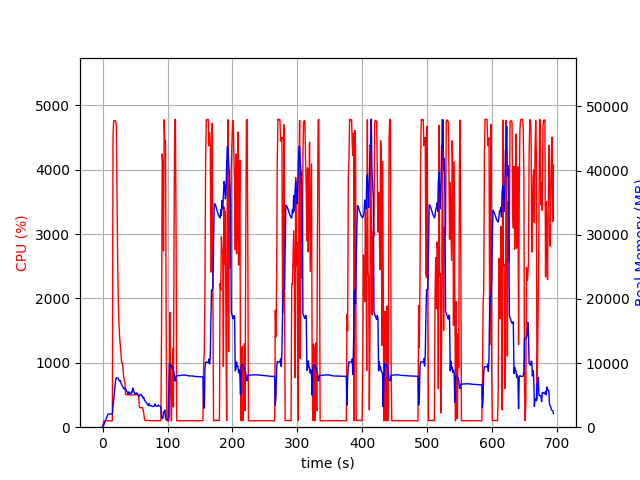

The table this chart was drawn from, first rows:
elapsed_time, nproc, cpu, mem_real, mem_virtual
4.482269287109375e-05, 1, 0.0, 7.707, 3185
1.006, 1, 50.7, 102.9, 778.5
2.012, 1, 99.4, 366.9, 1903
3.02, 1, 100.2, 622.9, 3183
4.027, 1, 100.3, 902.9, 3183
5.034, 1, 99.3, 1135, 5749
6.041, 1, 100.3, 1413, 5749
7.049, 1, 100.2, 1691, 5749
8.056, 1, 100.3, 1969, 5749
9.063, 1, 99.3, 2049, 5237
10.07, 1, 100.2, 2049, 5237
11.08, 1, 100.3, 2049, 5237
12.08, 1, 99.4, 2049, 5237
13.09, 1, 100.3, 2046, 5237
14.1, 1, 99.2, 2046, 5237
15.11, 1, 100.1, 2066, 5762
16.12, 1, 4508, 3306, 10467
17.14, 1, 4764, 4277, 11474
18.16, 1, 4766, 5193, 12343
19.18, 1, 4764, 6116, 13391
20.2, 1, 4756, 7343, 14789
21.22, 1, 4677, 7704, 15267
22.24, 1, 3580, 7705, 15394
23.25, 1, 2608, 7661, 15564
24.26, 1, 1952, 7562, 15708
25.27, 1, 1613, 7334, 15880
26.28, 1, 1399, 7181, 16012
27.28, 1, 1279, 7256, 16312
28.29, 1, 1161, 6879, 16352
29.3, 1, 1014, 6654, 16408
30.31, 1, 1002, 6450, 16408
31.31, 1, 937.1, 6278, 16408
32.32, 1, 802.5, 6135, 16408
33.33, 1, 740.3, 5938, 16504
34.34, 1, 698.7, 6089, 16998
35.34, 1, 515.8, 6032, 17206
36.35, 1, 502.4, 5759, 17334
37.36, 1, 506.4, 5589, 17334
38.37, 1, 505.0, 5418, 17334
39.37, 1, 504.4, 5200, 17334
40.38, 1, 502.6, 5520, 17334
41.39, 1, 505.4, 5362, 17334
42.39, 1, 500.0, 5177, 17334
43.4, 1, 500.3, 5166, 17334
44.41, 1, 499.6, 5455, 17334
45.42, 1, 501.4, 5400, 17334
46.42, 1, 499.8, 6097, 17526
47.43, 1, 501.7, 5944, 17750
48.44, 1, 503.6, 5469, 17750
49.45, 1, 504.9, 5231, 17750
50.46, 1, 503.7, 5207, 17750
51.47, 1, 504.6, 5332, 17750
52.48, 1, 504.6, 5175, 17750
53.49, 1, 503.0, 5308, 17750
54.5, 1, 504.0, 5050, 17750
55.51, 1, 502.1, 4765, 17750
56.52, 1, 327.8, 4770, 17750
57.53, 1, 302.2, 5131, 17750
58.54, 1, 303.2, 5103, 17750
59.55, 1, 303.2, 5048, 17750
... 627 more rows
